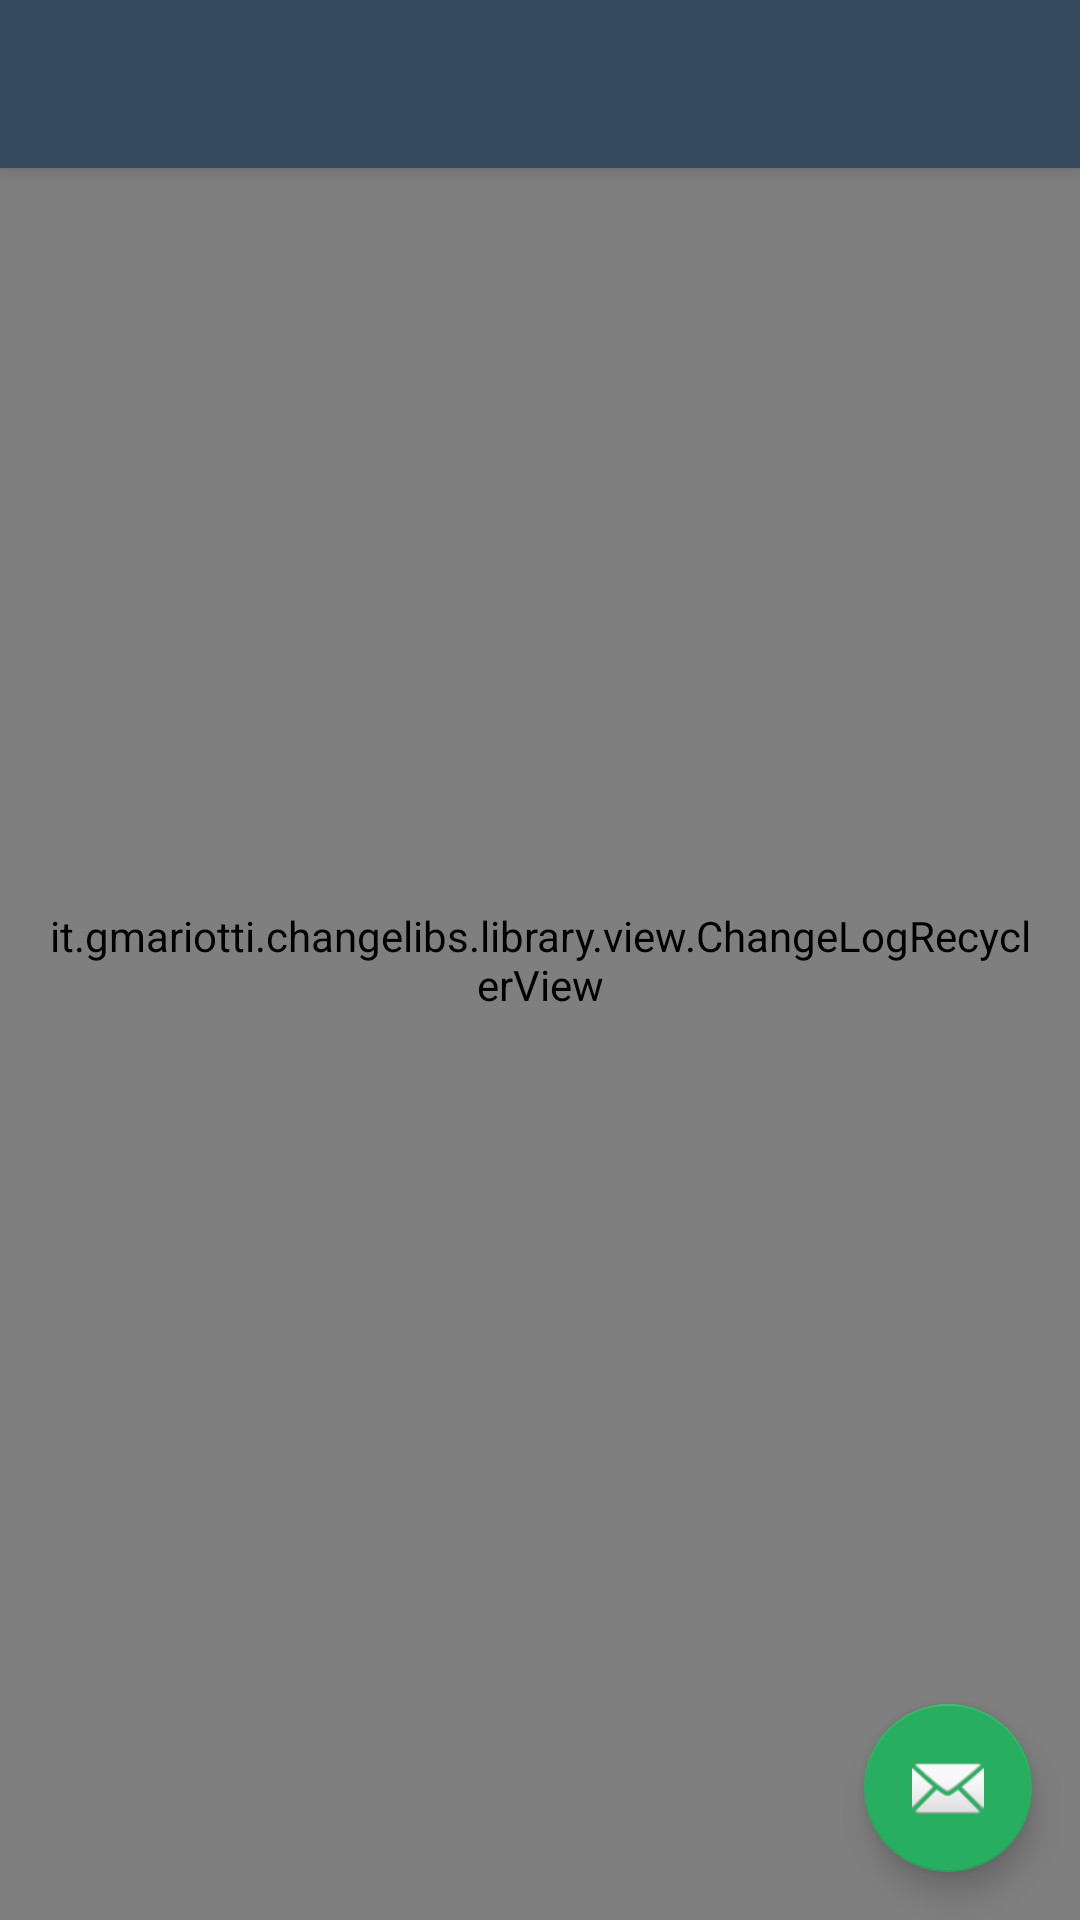

Here is an Android app screen rendered from its layout file. Give the layout XML and the strings, colors and styles it references.
<!-- AndroidManifest.xml: application theme AppTheme -->
<!-- res/layout/app_bar_slide_menu_activuty.xml -->
<?xml version="1.0" encoding="utf-8"?>
<android.support.design.widget.CoordinatorLayout
        xmlns:android="http://schemas.android.com/apk/res/android"
        xmlns:app="http://schemas.android.com/apk/res-auto"
        xmlns:tools="http://schemas.android.com/tools"
        android:layout_width="match_parent"
        android:layout_height="match_parent"
        android:fitsSystemWindows="true"
        tools:context=".MainActivity">

    <android.support.design.widget.AppBarLayout
            android:layout_height="wrap_content"
            android:layout_width="match_parent"
            android:theme="@style/AppTheme.AppBarOverlay">

        <android.support.v7.widget.Toolbar
            android:id="@+id/toolbar"
            android:layout_width="match_parent"
            android:layout_height="?attr/actionBarSize"
            android:background="?attr/colorPrimary"
            app:popupTheme="@style/AppTheme.PopupOverlay"/>

    </android.support.design.widget.AppBarLayout>

    <include layout="@layout/content_slide_menu_activuty"/>

    <android.support.design.widget.FloatingActionButton
            android:id="@+id/fab"
            android:layout_width="wrap_content"
            android:layout_height="wrap_content"
            android:layout_gravity="bottom|end"
            android:layout_margin="@dimen/fab_margin"
            android:src="@android:drawable/ic_dialog_email"/>

    <com.xosp.nilac.changelog.util.ProportionalImageView
            android:id="@+id/image"
            android:layout_width="match_parent"
            android:layout_height="wrap_content"
            android:paddingLeft="@dimen/activity_horizontal_margin"
            android:paddingRight="@dimen/activity_horizontal_margin"
            android:paddingTop="@dimen/activity_vertical_margin"
            android:paddingBottom="@dimen/activity_vertical_margin"
            android:adjustViewBounds="true"
            android:src="@drawable/xosp_grey"
            android:alpha="0.3"
            android:layout_centerVertical="true"
            android:layout_gravity="center"
            android:layout_alignParentStart="true"/>

    <it.gmariotti.changelibs.library.view.ChangeLogRecyclerView
            xmlns:android="http://schemas.android.com/apk/res/android"
            xmlns:chg="http://schemas.android.com/apk/res-auto"
            android:id="@+id/changelog_view"
            android:layout_width="match_parent"
            android:layout_height="match_parent"
            android:theme="@style/ChangelogActivities"
            android:paddingLeft="@dimen/activity_horizontal_margin"
            android:paddingRight="@dimen/activity_horizontal_margin"
            android:paddingTop="@dimen/activity_vertical_margin"
            android:paddingBottom="@dimen/activity_vertical_margin"
            android:layout_gravity="center"
            android:visibility="visible"
            chg:changeLogFileResourceUrl="https://raw.githubusercontent.com/XOSP-Project/android_vendor_xosp/xosp-n/xosp_changelog.xml"
            android:layout_alignParentStart="true"
            android:layout_alignBottom="@+id/image"
            android:layout_alignParentEnd="true"/>

</android.support.design.widget.CoordinatorLayout>
<!-- res/layout/content_slide_menu_activuty.xml (included above) -->
<?xml version="1.0" encoding="utf-8"?>
<RelativeLayout
        xmlns:android="http://schemas.android.com/apk/res/android"
        xmlns:tools="http://schemas.android.com/tools"
        xmlns:app="http://schemas.android.com/apk/res-auto"
        android:layout_width="match_parent"
        android:layout_height="match_parent"
        android:paddingLeft="@dimen/activity_horizontal_margin"
        android:paddingRight="@dimen/activity_horizontal_margin"
        android:paddingTop="@dimen/activity_vertical_margin"
        android:paddingBottom="@dimen/activity_vertical_margin"
        app:layout_behavior="@string/appbar_scrolling_view_behavior"
        tools:showIn="@layout/app_bar_slide_menu_activuty"
        tools:context=".MainActivity"
        android:background="#ff2c3e50">

</RelativeLayout>
<!-- resources referenced by this layout -->
<resources>
  <dimen name="activity_horizontal_margin">16dp</dimen>
  <dimen name="activity_vertical_margin">16dp</dimen>
  <dimen name="fab_margin">16dp</dimen>
  <!-- drawable xosp_grey: png bitmap (drawable, 80829 bytes) -->
  <style name="AppTheme.AppBarOverlay" parent="ThemeOverlay.AppCompat.Dark.ActionBar" />
  <style name="AppTheme.PopupOverlay" parent="ThemeOverlay.AppCompat.Light" />
  <style name="ChangelogActivities" parent="Theme.AppCompat.Light.DarkActionBar">
          <item name="colorPrimary">#34495e</item>
          <item name="colorPrimaryDark">#7f8c8d</item>
          <item name="android:colorBackground">#7f8c8d</item>
          <item name="android:windowBackground">@color/theme_primary</item>
          <item name="android:textColor">#7f8c8d</item>
          <item name="android:textColorPrimary">#7f8c8d</item>
          <item name="android:textColorSecondary">@color/colorPrimaryDark</item>
          <item name="android:textColorTertiary">#7f8c8d</item>
          <item name="preferenceTheme">@style/PreferenceThemeOverlay</item>
          <item name="android:navigationBarColor">@color/theme_primary</item>
      </style>
  <style name="AppTheme" parent="Theme.AppCompat.Light.DarkActionBar">
          <item name="colorPrimary">#34495e</item>
          <item name="colorPrimaryDark">#2c3e50</item>
          <item name="colorAccent">@color/colorPrimaryDark</item>
          <item name="android:colorBackground">@color/theme_primary</item>
          <item name="preferenceTheme">@style/PreferenceThemeOverlay</item>
          <item name="android:navigationBarColor">@color/theme_primary</item>
      </style>
  <color name="theme_primary">#2c3e50</color>
  <color name="colorPrimaryDark">#27ae60</color>
  <style name="PreferenceThemeOverlay">
          <item name="preferenceScreenStyle">@style/Preference.PreferenceScreen</item>
          <item name="preferenceFragmentStyle">@style/PreferenceFragment</item>
          <item name="preferenceCategoryStyle">@style/Preference.Category</item>
          <item name="preferenceStyle">@style/Preference</item>
          <item name="preferenceInformationStyle">@style/Preference.Information</item>
          <item name="checkBoxPreferenceStyle">@style/Preference.CheckBoxPreference</item>
          <item name="switchPreferenceCompatStyle">@style/Preference.SwitchPreferenceCompat</item>
          <item name="dialogPreferenceStyle">@style/Preference.DialogPreference</item>
          <item name="editTextPreferenceStyle">@style/Preference.DialogPreference.EditTextPreference</item>
          <item name="preferenceFragmentListStyle">@style/PreferenceFragmentList</item>
      </style>
</resources>
